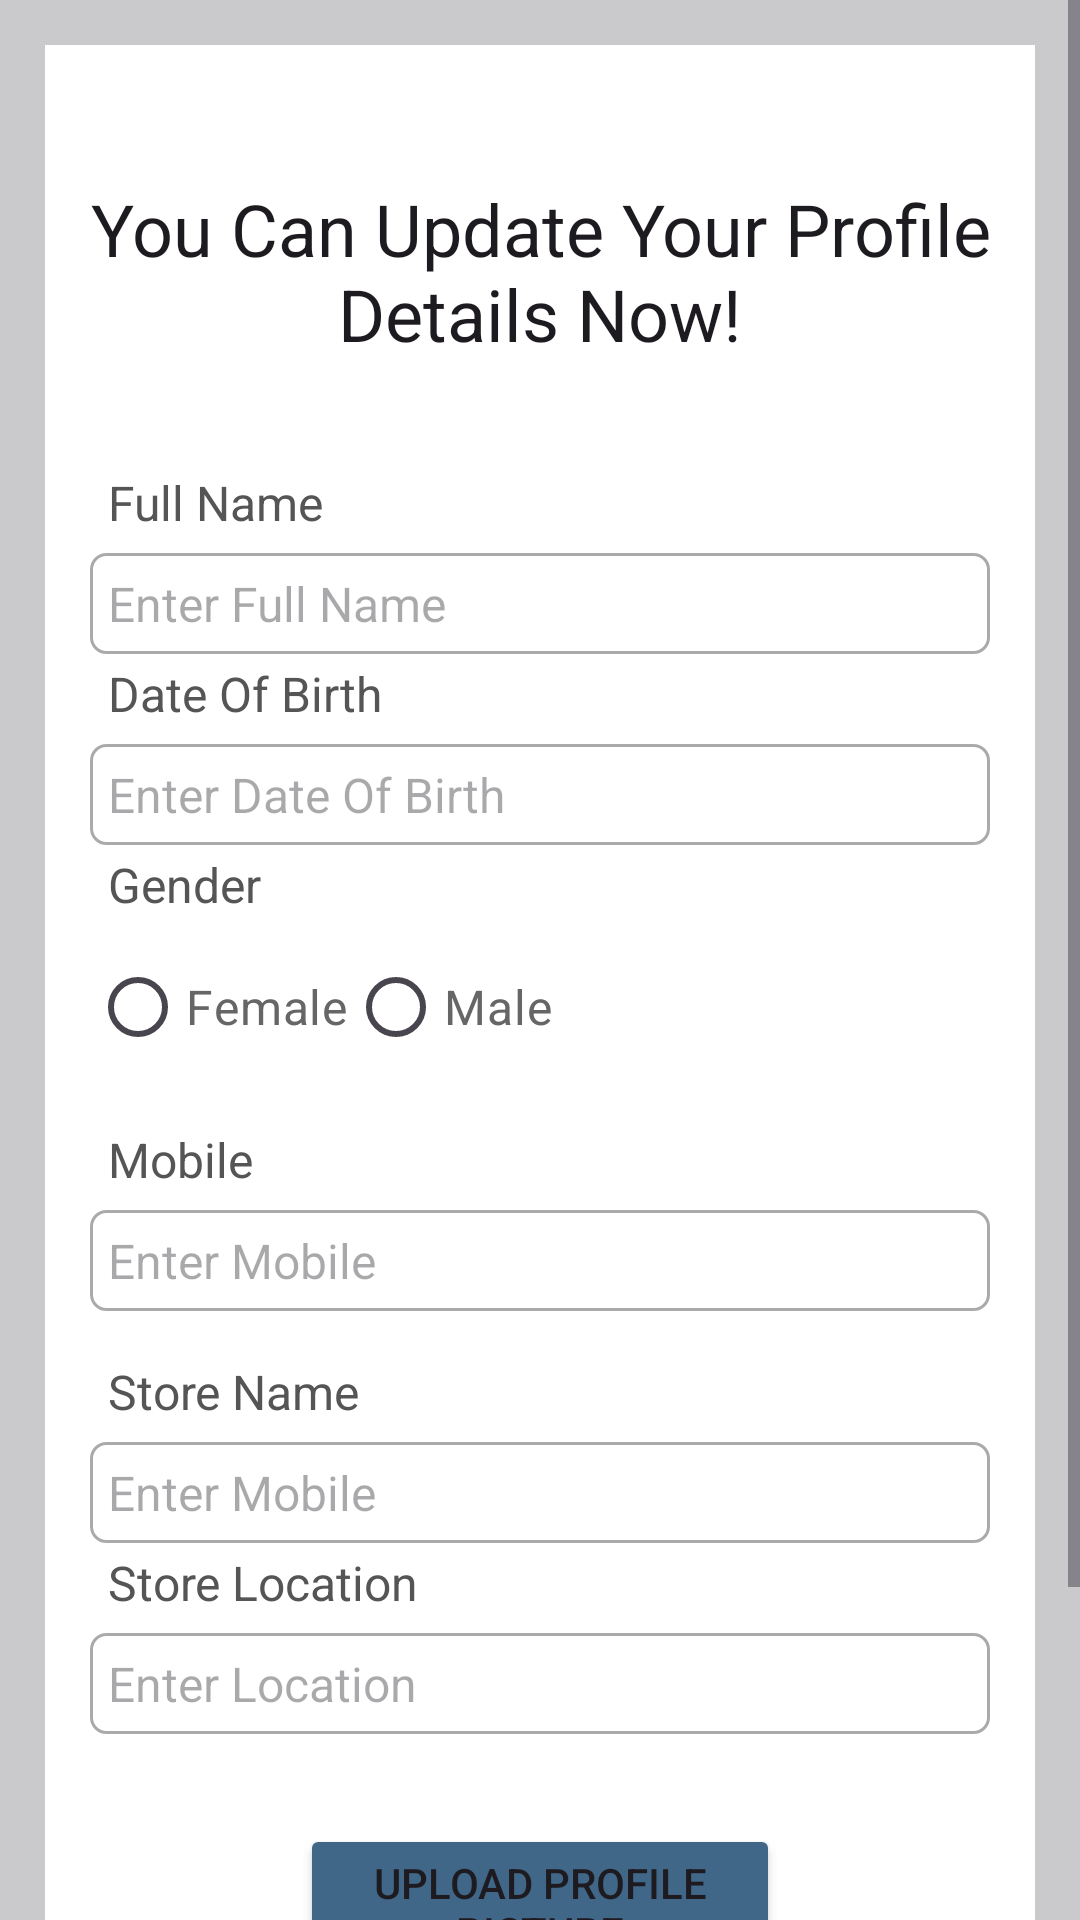

Here is an Android app screen rendered from its layout file. Give the layout XML and the strings, colors and styles it references.
<!-- AndroidManifest.xml: application theme Theme.Material3.Light -->
<!-- res/layout/activity_update_soprofile.xml -->
<?xml version="1.0" encoding="utf-8"?>
<ScrollView xmlns:android="http://schemas.android.com/apk/res/android"
    xmlns:app="http://schemas.android.com/apk/res-auto"
    xmlns:tools="http://schemas.android.com/tools"
    android:layout_width="match_parent"
    android:layout_height="match_parent"
    tools:context="com.inventory.idealist.UpdateSOProfileActivity"
    android:background="#CAC9CC">

    <RelativeLayout
        android:layout_width="match_parent"
        android:layout_height="wrap_content"
        android:padding="15dp"
        android:layout_margin="15dp"
        android:background="@color/white">

        <TextView
            android:layout_width="match_parent"
            android:layout_height="wrap_content"
            android:id="@+id/textViewUpdateProfileHeadSO"
            android:layout_marginTop="30dp"
            android:text="You Can Update Your Profile Details Now!"
            android:textAlignment="center"
            android:textAppearance="@style/TextAppearance.AppCompat.Headline"/>

        <TextView
            android:layout_width="match_parent"
            android:layout_height="wrap_content"
            android:id="@+id/textViewUpdateProfileFullNameSO"
            android:layout_below="@id/textViewUpdateProfileHeadSO"
            android:text="Full Name"
            android:layout_marginTop="30dp"
            android:padding="6dp"
            android:textSize="16sp"
            android:textColor="#555555"/>

        <EditText
            android:layout_width="match_parent"
            android:layout_height="wrap_content"
            android:id="@+id/editTextUpdateProfileFullNameSO"
            android:layout_below="@id/textViewUpdateProfileFullNameSO"
            android:background="@drawable/border"
            android:inputType="textPersonName"
            android:padding="6dp"
            android:textSize="16sp"
            android:hint="Enter Full Name"/>

        <TextView
            android:layout_width="match_parent"
            android:layout_height="wrap_content"
            android:id="@+id/textViewUpdateProfileDoBSO"
            android:layout_below="@id/textViewUpdateProfileFullNameSO"
            android:text="Date Of Birth"
            android:layout_marginTop="30dp"
            android:padding="6dp"
            android:textSize="16sp"
            android:textColor="#555555"/>

        <EditText
            android:layout_width="match_parent"
            android:layout_height="wrap_content"
            android:id="@+id/editTextUpdateProfileDoBSO"
            android:layout_below="@id/textViewUpdateProfileDoBSO"
            android:background="@drawable/border"
            android:inputType="date"
            android:padding="6dp"
            android:textSize="16sp"
            android:hint="Enter Date Of Birth"/>

        <TextView
            android:layout_width="match_parent"
            android:layout_height="wrap_content"
            android:id="@+id/textViewUpdateProfileGenderSO"
            android:layout_below="@id/textViewUpdateProfileDoBSO"
            android:text="Gender"
            android:layout_marginTop="30dp"
            android:padding="6dp"
            android:textSize="16sp"
            android:textColor="#555555"/>

        <RadioGroup
            android:layout_width="match_parent"
            android:layout_height="wrap_content"
            android:id="@+id/radioGroupUpdateProfileGenderSO"
            android:layout_below="@id/textViewUpdateProfileGenderSO"
            android:orientation="horizontal">

            <RadioButton
                android:layout_width="wrap_content"
                android:layout_height="wrap_content"
                android:id="@+id/radioButtonUpdateProfileFemaleSO"
                android:text="Female"
                android:textSize="16sp"
                android:textColor="#666666"/>

            <RadioButton
                android:layout_width="wrap_content"
                android:layout_height="wrap_content"
                android:id="@+id/radioButtonUpdateProfileMaleSO"
                android:text="Male"
                android:textSize="16sp"
                android:textColor="#666666"/>

        </RadioGroup>

        <TextView
            android:layout_width="match_parent"
            android:layout_height="wrap_content"
            android:id="@+id/textViewUpdateProfileMobileSO"
            android:layout_below="@id/radioGroupUpdateProfileGenderSO"
            android:text="Mobile"
            android:layout_marginTop="10dp"
            android:padding="6dp"
            android:textSize="16sp"
            android:textColor="#555555"/>

        <EditText
            android:layout_width="match_parent"
            android:layout_height="wrap_content"
            android:id="@+id/editTextUpdateProfileMobileSO"
            android:layout_below="@id/textViewUpdateProfileMobileSO"
            android:background="@drawable/border"
            android:inputType="phone"
            android:padding="6dp"
            android:textSize="16sp"
            android:hint="Enter Mobile"/>

        <TextView
            android:layout_width="match_parent"
            android:layout_height="wrap_content"
            android:id="@+id/textViewUpdateProfileSNameSO"
            android:layout_below="@id/editTextUpdateProfileMobileSO"
            android:text="Store Name"
            android:layout_marginTop="10dp"
            android:padding="6dp"
            android:textSize="16sp"
            android:textColor="#555555"/>

        <EditText
            android:layout_width="match_parent"
            android:layout_height="wrap_content"
            android:id="@+id/editTextUpdateProfileSNameSO"
            android:layout_below="@id/textViewUpdateProfileSNameSO"
            android:background="@drawable/border"
            android:inputType="text"
            android:padding="6dp"
            android:textSize="16sp"
            android:hint="Enter Mobile"/>


        <TextView
            android:layout_width="match_parent"
            android:layout_height="wrap_content"
            android:id="@+id/textViewUpdateProfileSAddressSO"
            android:layout_below="@id/textViewUpdateProfileSNameSO"
            android:text="Store Location"
            android:layout_marginTop="30dp"
            android:padding="6dp"
            android:textSize="16sp"
            android:textColor="#555555"/>

        <EditText
            android:layout_width="match_parent"
            android:layout_height="wrap_content"
            android:id="@+id/editTextUpdateProfileSAddressSO"
            android:layout_below="@id/textViewUpdateProfileSAddressSO"
            android:background="@drawable/border"
            android:inputType="text"
            android:padding="6dp"
            android:textSize="16sp"
            android:hint="Enter Location"/>

        <Button
            android:layout_width="match_parent"
            android:layout_height="wrap_content"
            android:id="@+id/buttonUploadProfilePicSO"
            android:text="Upload Profile Picture"
            android:layout_marginTop="30dp"
            android:layout_marginLeft="70dp"
            android:layout_marginRight="70dp"
            android:layout_below="@id/editTextUpdateProfileSAddressSO"
            android:backgroundTint="@color/blue_main"/>

        <Button
            android:layout_width="match_parent"
            android:layout_height="wrap_content"
            android:id="@+id/buttonUpdateProfileEmailSO"
            android:text="Update Email"
            android:layout_marginLeft="70dp"
            android:layout_marginRight="70dp"
            android:layout_below="@id/buttonUploadProfilePicSO"
            android:backgroundTint="@color/blue_main"/>

        <Button
            android:layout_width="match_parent"
            android:layout_height="wrap_content"
            android:id="@+id/buttonProfileUpdateSO"
            android:text="Update Profile"
            android:layout_marginLeft="70dp"
            android:layout_marginRight="70dp"
            android:layout_below="@id/buttonUpdateProfileEmailSO"
            android:backgroundTint="@color/orange_main"/>

        <ProgressBar
            android:layout_width="wrap_content"
            android:layout_height="wrap_content"
            android:id="@+id/progressBarUpdateProfileSO"
            android:layout_centerHorizontal="true"
            android:layout_centerVertical="true"
            android:elevation="10dp"
            android:visibility="gone"/>

    </RelativeLayout>

</ScrollView>
<!-- resources referenced by this layout -->
<resources>
  <color name="blue_main">#416788</color>
  <color name="orange_main">#C5832B</color>
  <color name="white">#FFFFFFFF</color>
  <!-- drawable border (drawable) -->
  <?xml version="1.0" encoding="utf-8"?>
  <shape xmlns:android="http://schemas.android.com/apk/res/android">
  
      
      <solid android:color="#FFFFFF"/>
  
      
      <stroke android:width="1dp" android:color="#AAAAAA"/>
  
      
      <corners android:radius="5dp"/>
  </shape>
</resources>
